Run: headless pygame with SDL's dummy video driver; simulated clock (each Clock.tick advances the game by its frame time, no real sleeping); random seed 0; keys injected as events and as key.get_pressed() state; no mouse input.
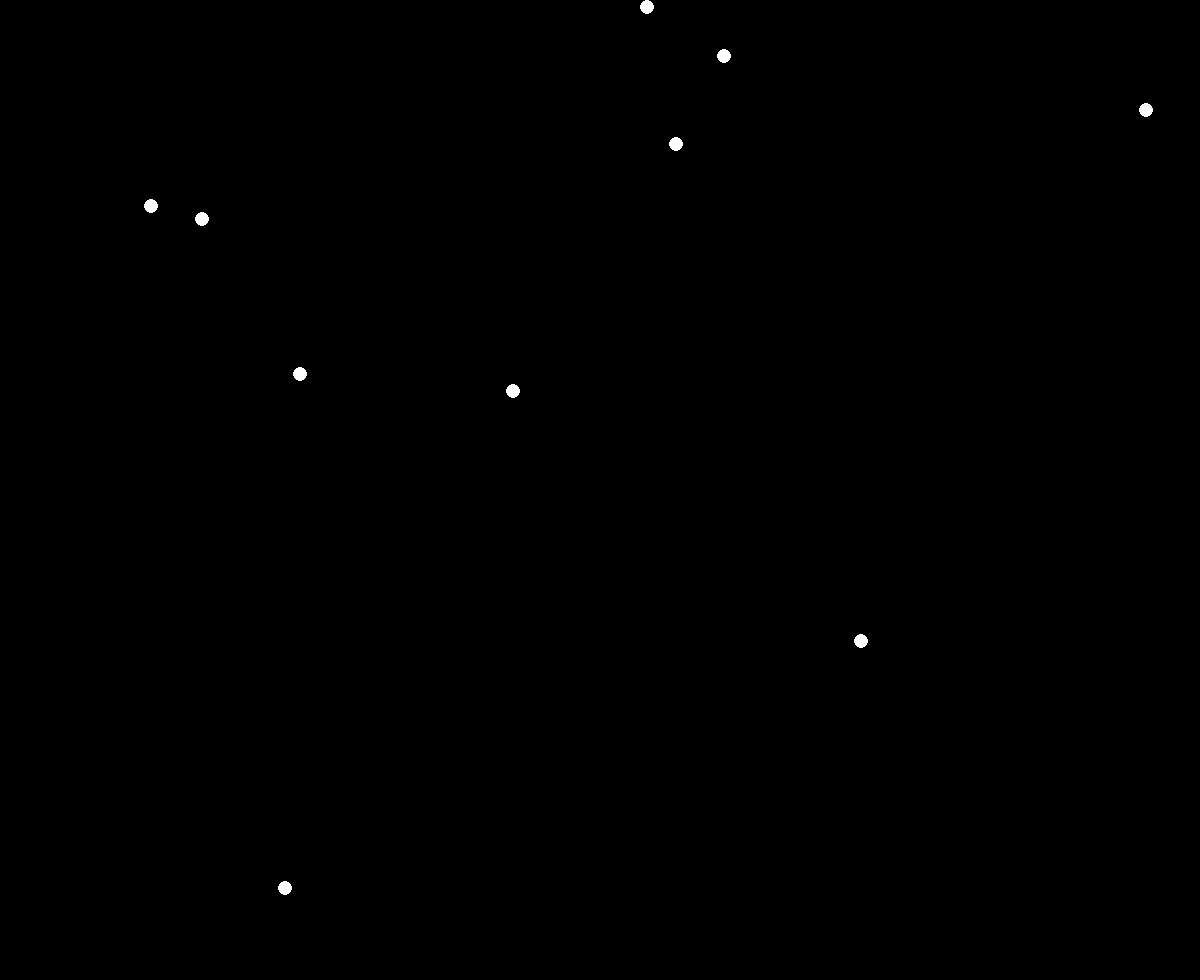
Frame 1 of 4 · flips 1–60 · no input
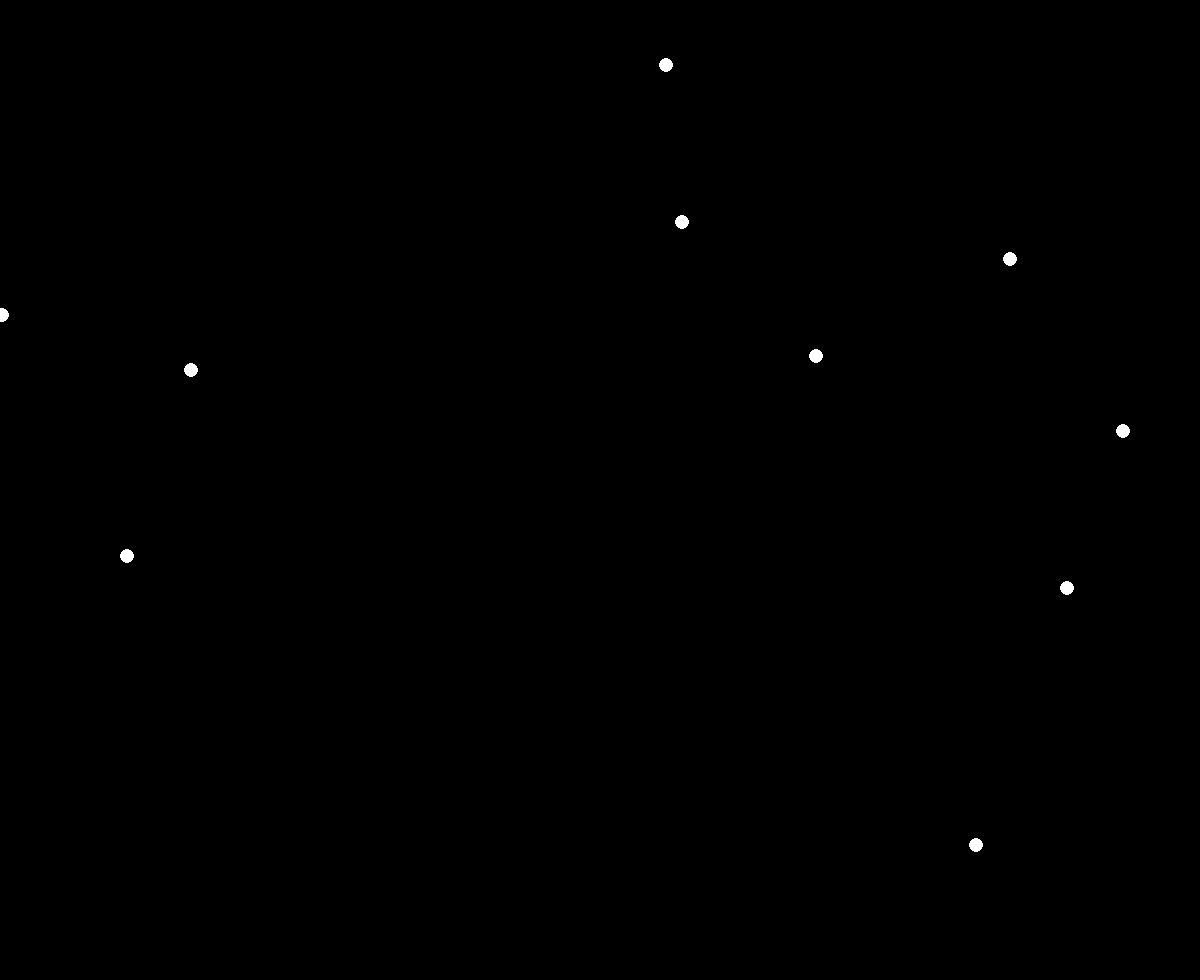
Frame 2 of 4 · flips 61–180 · tapped SPACE, RETURN · held RIGHT (→), D
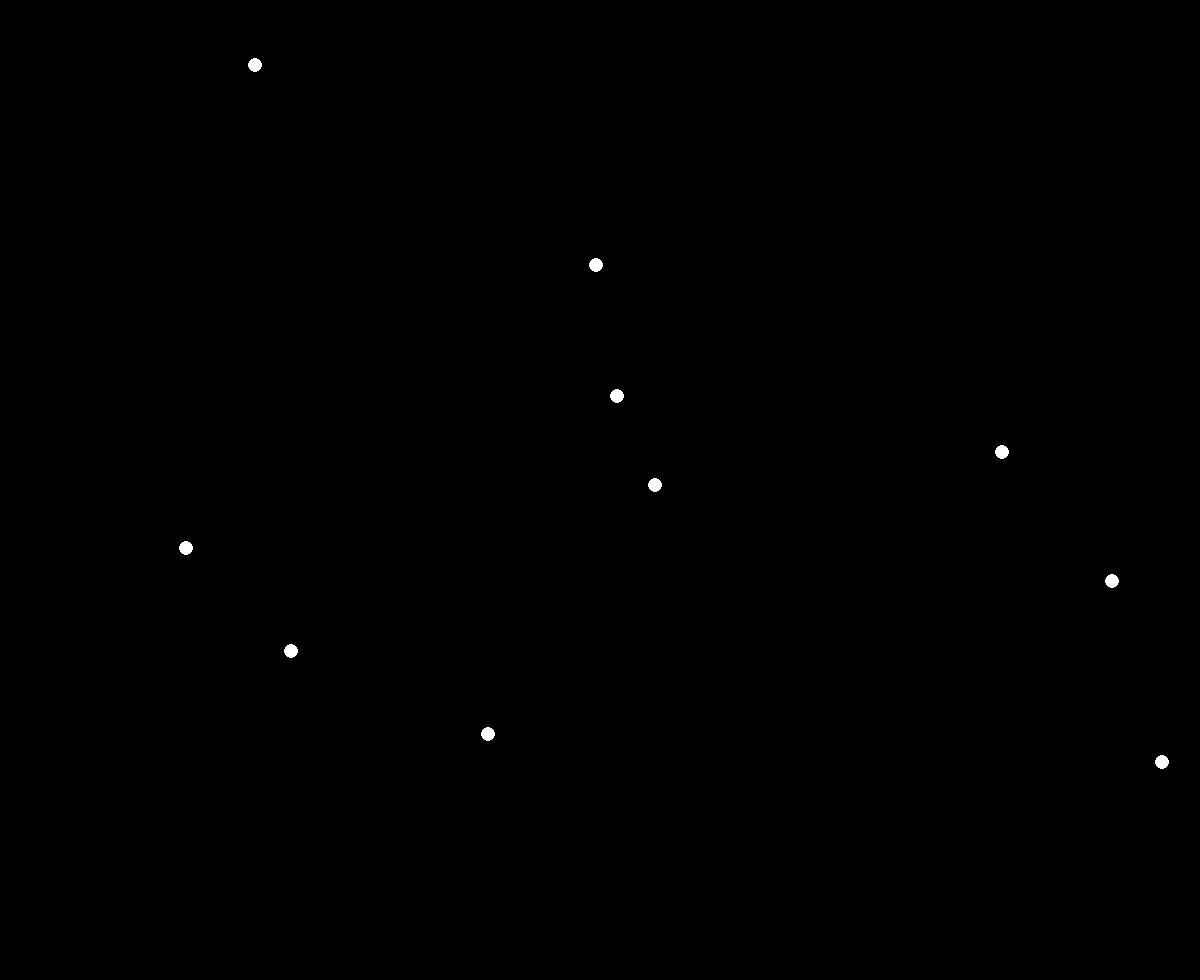
Frame 3 of 4 · flips 181–300 · held DOWN (↓), S
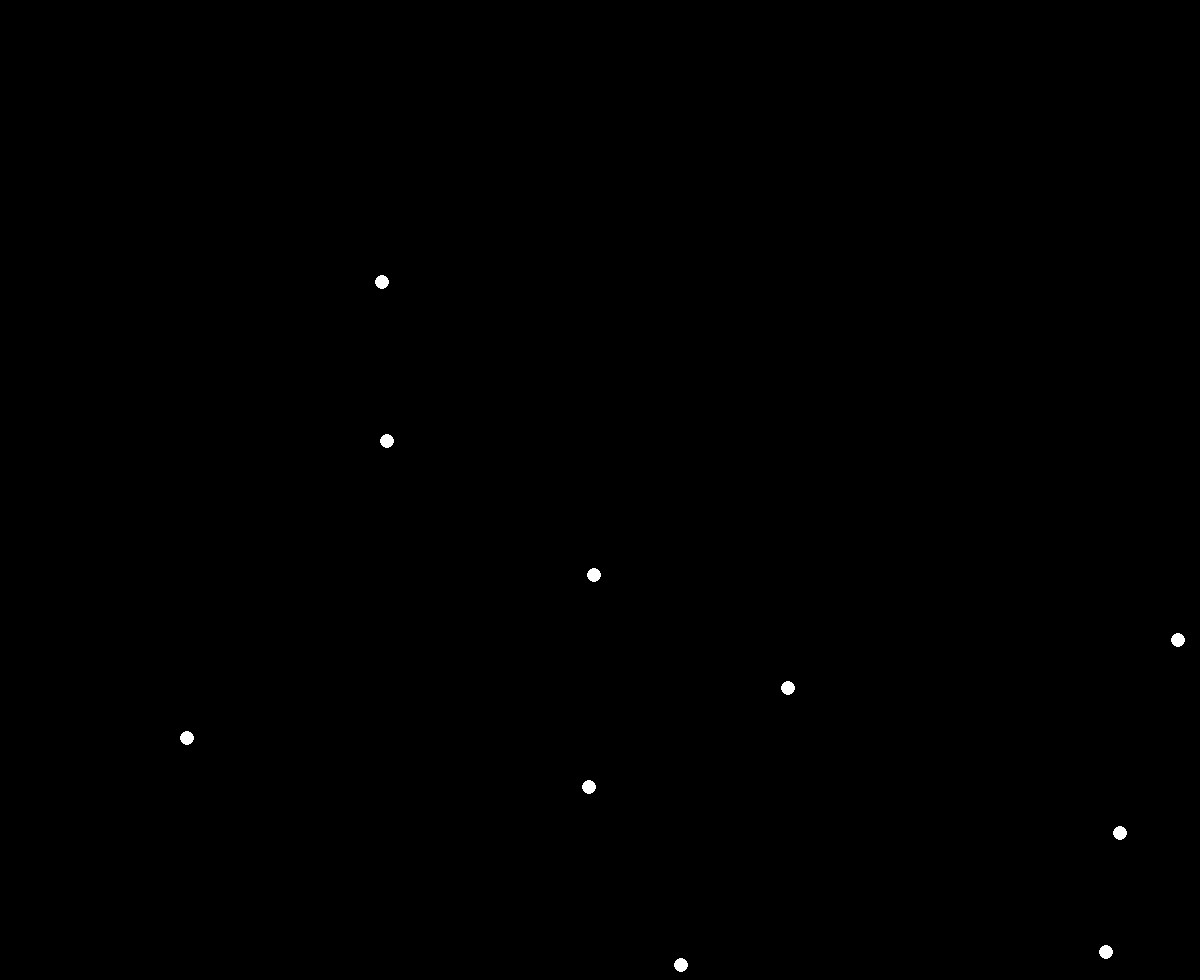
Frame 4 of 4 · flips 301–420 · held LEFT (←), A, UP (↑), W

The pygame program that drew these frames:

# Author : John Smith
# Library/ Framework Used : Pygame
# Simple rain particle effect using pygame
import pygame
import random
import sys
import time

pygame.init()

blue = (135, 206, 250)
black = (0, 0, 0)
white = (255, 255, 255)

gravity = 10
FPS = 120
width = 1200
height = 980
rainSize = 7
rainNum = 10

varHeight = height
rainColor = white
bgColor = black

gameOver = False

display = pygame.display.set_mode((width, height))
pygame.display.set_caption('Rain')

rainDrops = []

for q in range(rainNum):
    x = random.randrange(0, width)
    y = random.randrange(0, varHeight)
    rainDrops.append([x, y])
clock = pygame.time.Clock()
while not gameOver:
    for event in pygame.event.get():
        if event.type == pygame.QUIT:
            gameOver = True

    display.fill(bgColor)

    for i in rainDrops:
        i[1] += gravity

        pygame.draw.circle(display, rainColor, i, rainSize)

        if i[1] > varHeight:
            i[1] = random.randrange(-50, 5)
            i[0] = random.randrange(width)

    pygame.display.flip()
    clock.tick(FPS)
